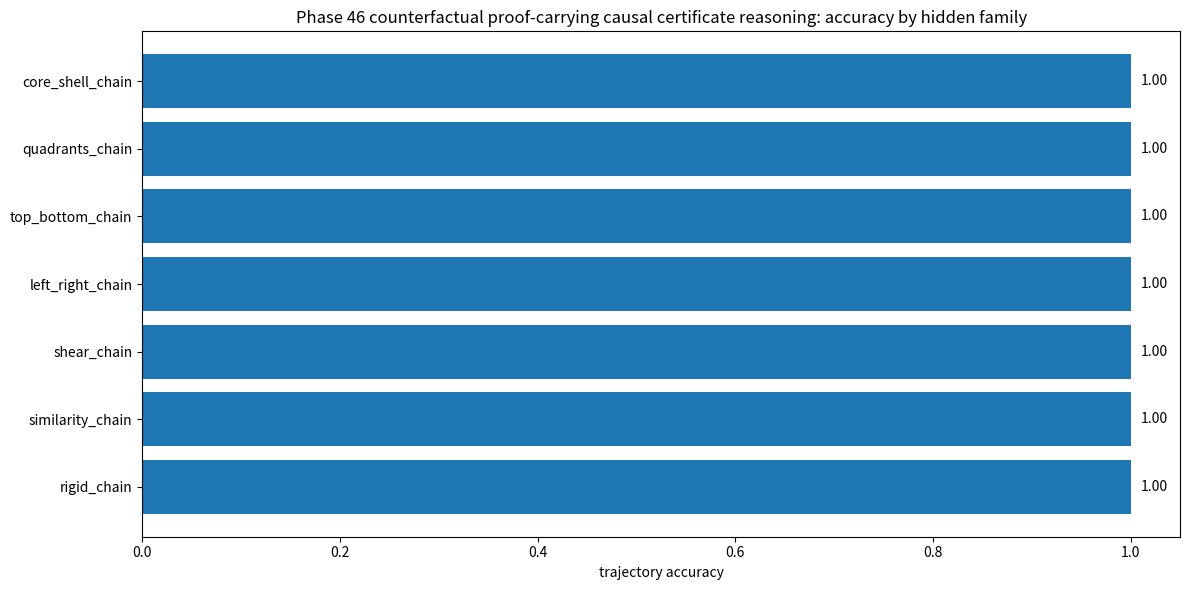
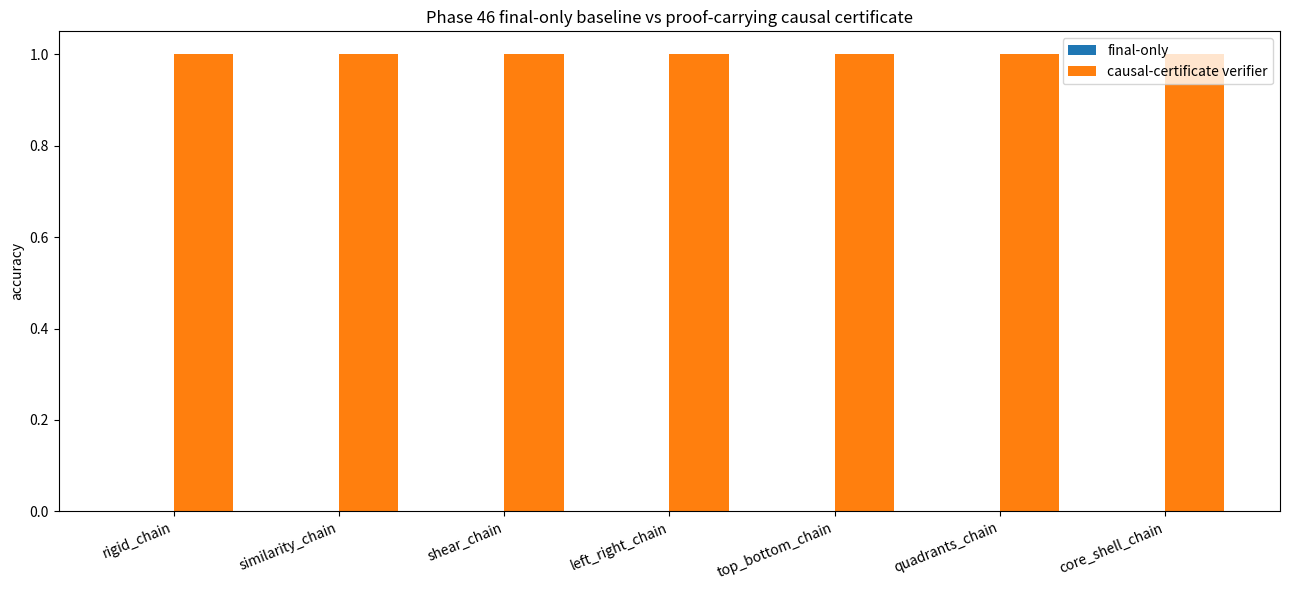
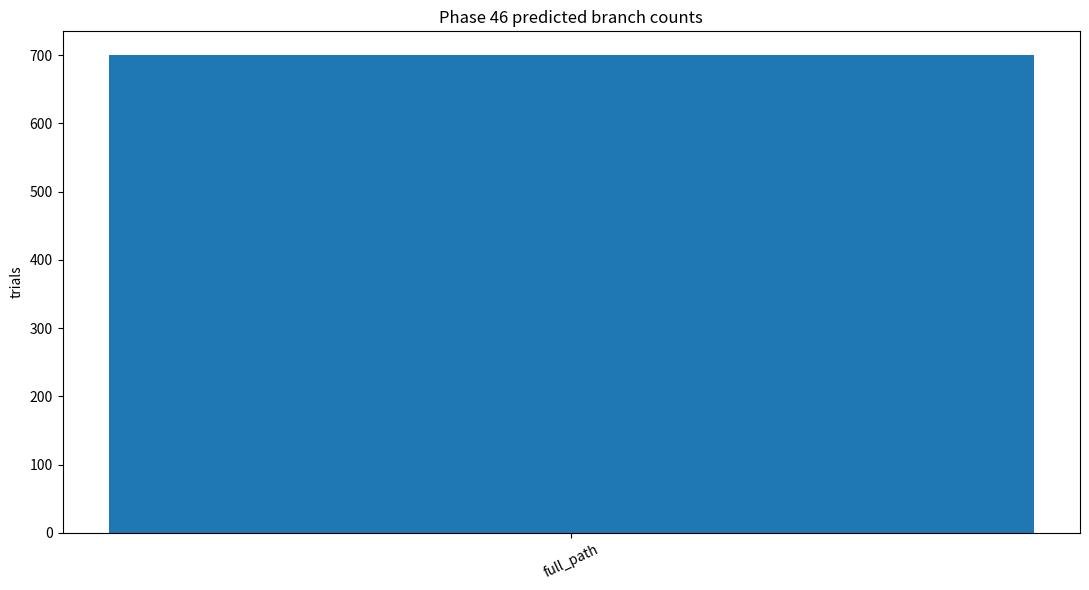
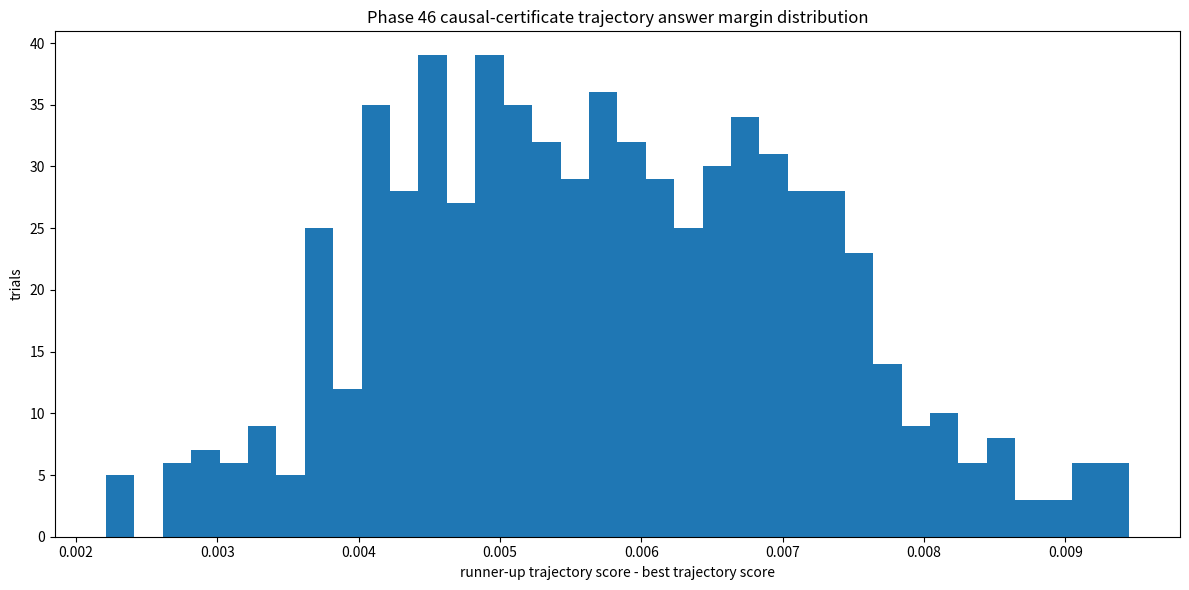
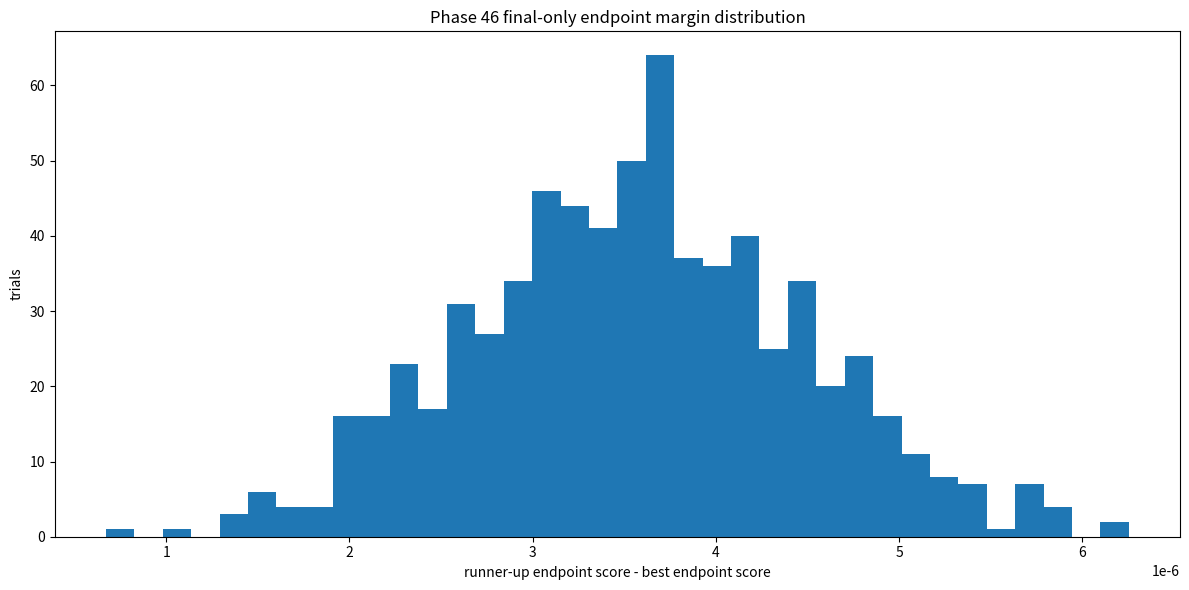
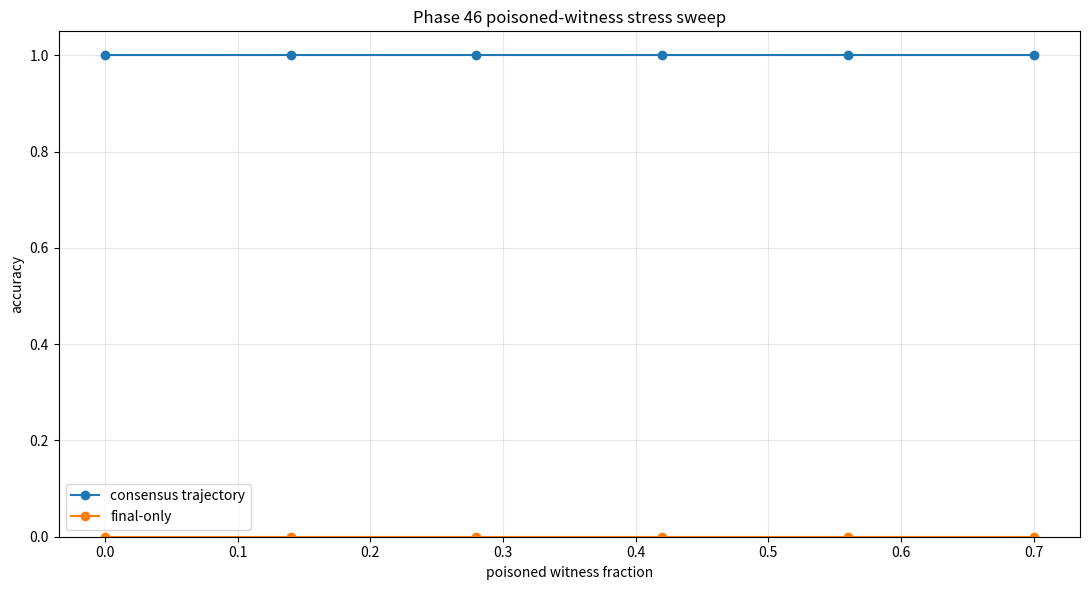
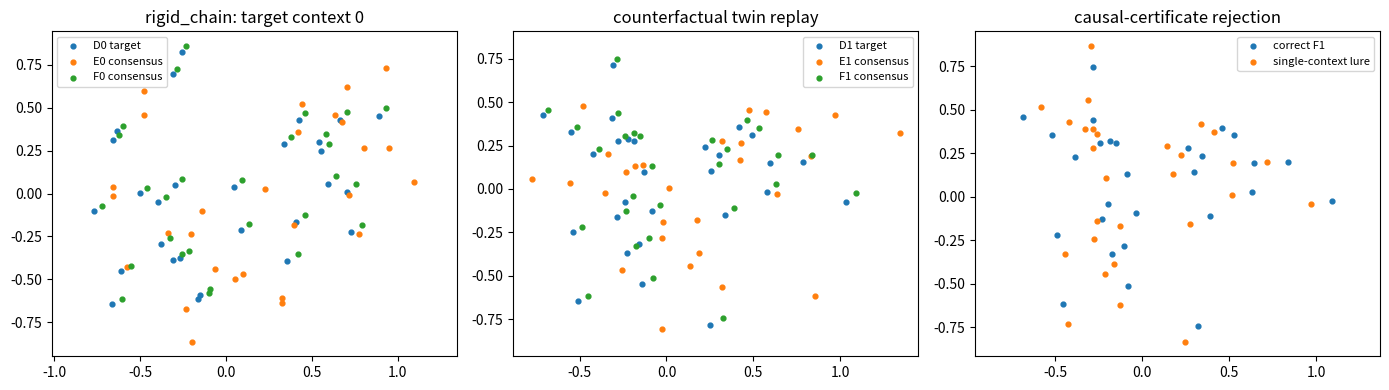
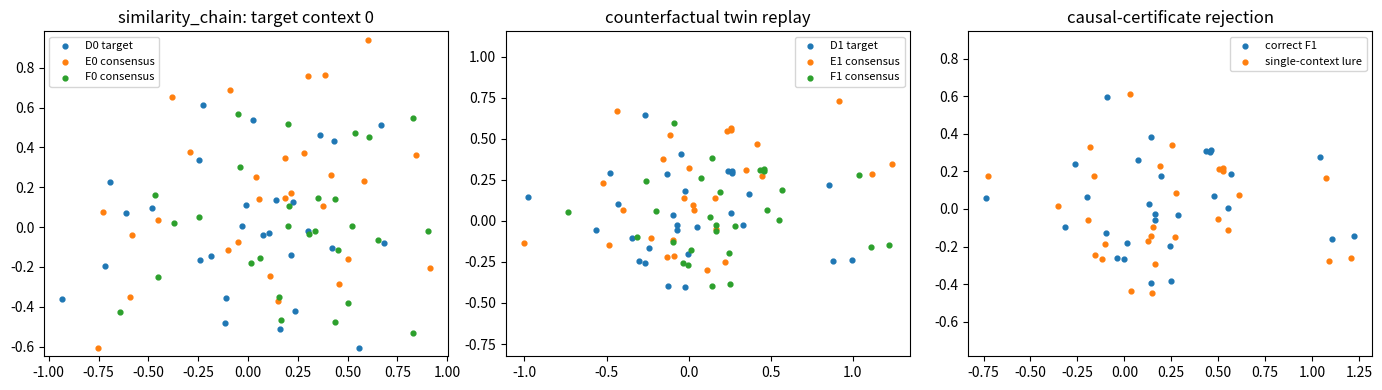
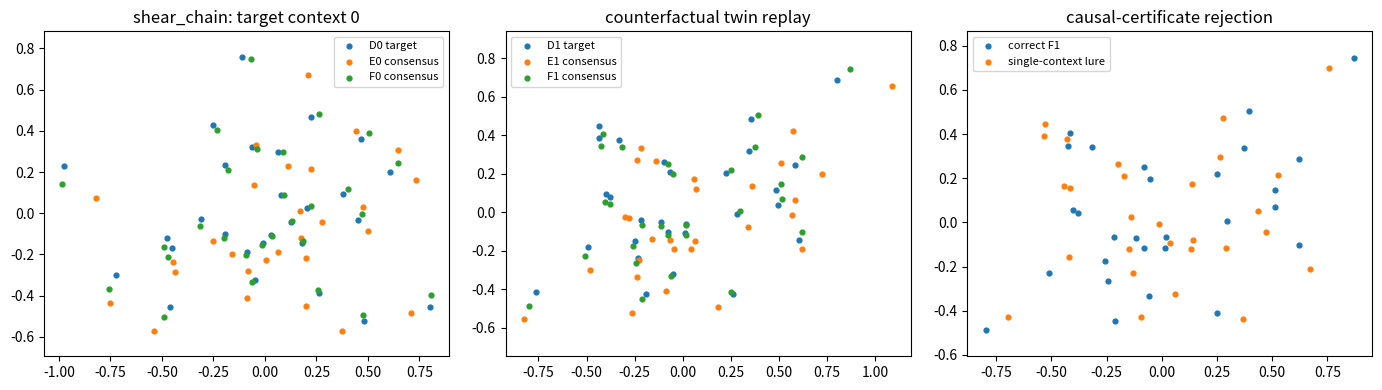
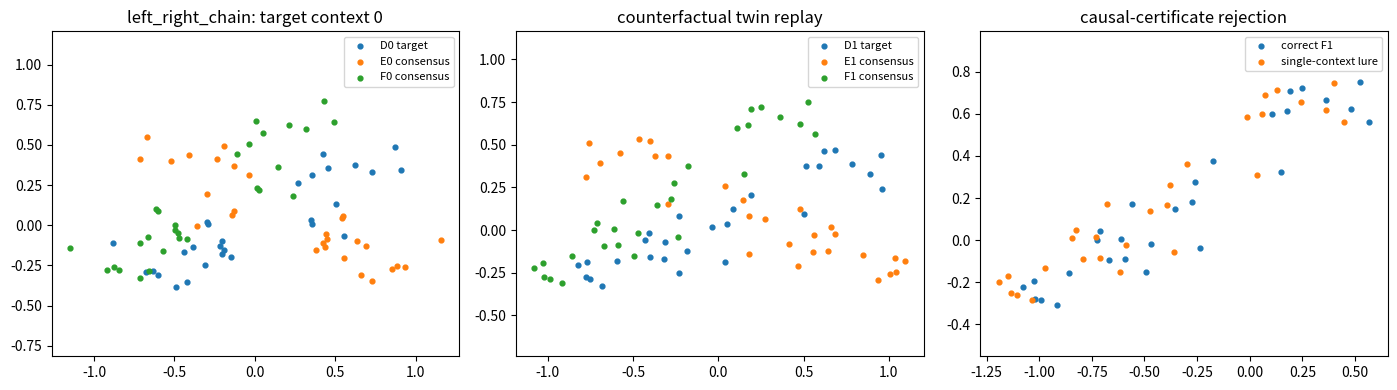

Source code (Python) for these figures, in order:
#!/usr/bin/env python3
# -*- coding: utf-8 -*-
r"""
Phase 46: Counterfactual proof-carrying causal certificate verifier

Reset continuation:
  Phase 34 proved path-only choice under adversarial endpoint ambiguity.
  Phase 35 proved trajectory reconstruction under occlusion.
  Phase 36 proved noisy multi-branch causal disambiguation.
  Phase 37 proved intervention-invariant causal path reconstruction.
  Phase 38 proved cross-context intervention-bridge transfer.

Phase 46 adds a proof-carrying certificate problem: the system now receives several source
A->B->C examples from the same hidden causal family, but each source witness has
a different nuisance context, a different partial middle-state intervention, and
some witnesses are deliberately poisoned by a wrong path fragment. The reasoner
must infer the latent causal path by consensus, not by trusting any one source,
not by copying an intervention artifact, and not by choosing the nearest final
endpoint.

Task:
  Observe K source witnesses A_i -> Bobs_i -> C_i.
  Each Bobs_i contains noise/context/intervention. Some witnesses are poisoned.
  Infer the invariant latent two-step path A->B->C by robust multi-witness
  consensus.
  Transfer that consensus path onto target D and choose the D->E->F branch that
  preserves the consensus full path while rejecting endpoint, intervention-copy,
  context-copy, first-step-only, and second-step-only lures.

  Phase 46 adds a proof-carrying causal certificate check: the consensus is not merely recomputed: the answer is treated as if it must
  carry a compact causal certificate. The certificate consists of the full
  consensus operator, leave-one witness replay, minimal-quorum replay, and
  hostile-coalition replay. A valid answer must agree with the same branch
  across this proof bundle, proving that the result is not only accurate but
  auditably reconstructable from multiple counterfactual evidence paths.

Outputs:
  E:\BBIT\outputs_basic32\phase46_causal_certificate_verifier_trials.csv
  E:\BBIT\outputs_basic32\phase46_causal_certificate_verifier_summary.json
  E:\BBIT\outputs_basic32\phase46_causal_certificate_verifier_report.md
  E:\BBIT\outputs_basic32\phase46_causal_certificate_poison_sweep.csv
  E:\BBIT\outputs_basic32\phase46_examples\*.png
  plus summary png charts.
"""

from __future__ import annotations

import csv
import json
import math
from dataclasses import dataclass
from itertools import combinations
from pathlib import Path
from typing import Dict, List, Tuple

import numpy as np

import matplotlib
matplotlib.use("Agg")
import matplotlib.pyplot as plt


PHASE = "46"
TITLE = "Counterfactual proof-carrying causal certificate verifier"
SCRIPT_NAME = "geomlang_phase46_counterfactual_proof_carrying_causal_certificate_verifier_basic32_E_drive.py"
ROOT = Path(r"E:\BBIT") if Path(r"E:\BBIT").exists() else Path.cwd()
OUT = ROOT / "outputs_basic32"
EXAMPLE_DIR = OUT / "phase46_examples"

SEED = 42042
TRIALS = 700
N_POINTS = 28
N_WITNESSES = 5
SOURCE_NOISE_SIGMA = 0.009
CANDIDATE_NOISE_SIGMA = 0.0012
INTERVENTION_FRACTION = 0.34
INTERVENTION_MAG = 0.13
CONTEXT_MAG = 0.055
TARGET_CONTEXT_MAG = 0.12
POISON_FRACTION = 0.28

FAMILIES = [
    "rigid_chain",
    "similarity_chain",
    "shear_chain",
    "left_right_chain",
    "top_bottom_chain",
    "quadrants_chain",
    "core_shell_chain",
]

BRANCHES = [
    "full_path",
    "endpoint_lure",
    "first_step_only",
    "second_step_only",
    "intervention_copy",
    "context_copy",
    "poison_consensus_lure",
]


@dataclass
class Affine:
    A: np.ndarray
    b: np.ndarray

    def __call__(self, pts: np.ndarray) -> np.ndarray:
        return pts @ self.A.T + self.b


def ensure_dirs() -> None:
    OUT.mkdir(parents=True, exist_ok=True)
    EXAMPLE_DIR.mkdir(parents=True, exist_ok=True)


def rot(theta: float) -> np.ndarray:
    c, s = math.cos(theta), math.sin(theta)
    return np.array([[c, -s], [s, c]], dtype=np.float64)


def normalize_points(p: np.ndarray) -> np.ndarray:
    p = p - p.mean(axis=0, keepdims=True)
    scale = np.sqrt((p * p).sum(axis=1)).max()
    if scale < 1e-9:
        scale = 1.0
    return p / scale


def make_cloud(rng: np.random.Generator, family: str, n: int = N_POINTS) -> np.ndarray:
    if family == "quadrants_chain":
        per = n // 4
        centers = np.array([[-0.55, -0.55], [0.55, -0.55], [-0.55, 0.55], [0.55, 0.55]])
        p = np.vstack([c + rng.normal(0, 0.105, size=(per, 2)) for c in centers])
    elif family == "core_shell_chain":
        n_core = n // 3
        n_shell = n - n_core
        core = rng.normal(0, 0.12, size=(n_core, 2))
        ang = rng.uniform(0, 2 * np.pi, size=n_shell)
        rad = rng.normal(0.74, 0.045, size=n_shell)
        shell = np.c_[rad * np.cos(ang), rad * np.sin(ang)]
        p = np.vstack([core, shell])
    elif family in ("left_right_chain", "top_bottom_chain"):
        x = rng.uniform(-0.75, 0.75, size=n)
        y = 0.25 * np.sin(3.1 * x) + rng.normal(0, 0.13, size=n)
        p = np.c_[x, y]
        if family == "top_bottom_chain":
            p = p[:, ::-1]
    else:
        ang = rng.uniform(0, 2 * np.pi, size=n)
        rad = rng.beta(1.7, 2.8, size=n) * 0.95
        p = np.c_[rad * np.cos(ang), 0.72 * rad * np.sin(ang)]
        p += rng.normal(0, 0.035, size=p.shape)
    return normalize_points(p)


def family_affines(rng: np.random.Generator, family: str) -> Tuple[Affine, Affine]:
    if family == "rigid_chain":
        t1 = Affine(rot(rng.uniform(0.23, 0.42)), np.array([0.16, -0.05]))
        t2 = Affine(rot(rng.uniform(-0.44, -0.24)), np.array([-0.08, 0.14]))
    elif family == "similarity_chain":
        t1 = Affine(1.10 * rot(rng.uniform(0.15, 0.35)), np.array([0.09, 0.11]))
        t2 = Affine(0.88 * rot(rng.uniform(-0.31, -0.12)), np.array([0.13, -0.07]))
    elif family == "shear_chain":
        t1 = Affine(np.array([[1.00, 0.26], [0.02, 1.00]]), np.array([0.07, -0.11]))
        t2 = Affine(np.array([[1.00, -0.19], [0.05, 1.00]]), np.array([-0.10, 0.10]))
    elif family == "left_right_chain":
        t1 = Affine(np.array([[-1.0, 0.0], [0.0, 1.0]]) @ rot(rng.uniform(-0.10, 0.10)), np.array([0.18, 0.04]))
        t2 = Affine(rot(rng.uniform(0.08, 0.22)) @ np.array([[-1.0, 0.0], [0.0, 1.0]]), np.array([-0.14, 0.13]))
    elif family == "top_bottom_chain":
        t1 = Affine(np.array([[1.0, 0.0], [0.0, -1.0]]) @ rot(rng.uniform(-0.10, 0.10)), np.array([0.03, -0.18]))
        t2 = Affine(rot(rng.uniform(-0.22, -0.08)) @ np.array([[1.0, 0.0], [0.0, -1.0]]), np.array([0.15, 0.11]))
    elif family == "quadrants_chain":
        t1 = Affine(np.array([[0.0, -1.0], [1.0, 0.0]]), np.array([0.09, 0.07]))
        t2 = Affine(np.array([[0.0, 1.0], [-1.0, 0.0]]), np.array([-0.11, 0.08]))
    elif family == "core_shell_chain":
        t1 = Affine(np.array([[1.13, 0.08], [-0.03, 1.08]]), np.array([0.04, 0.10]))
        t2 = Affine(np.array([[0.91, -0.10], [0.06, 0.88]]), np.array([0.11, -0.08]))
    else:
        raise ValueError(f"Unknown family: {family}")
    return t1, t2


def fit_affine_lstsq(p: np.ndarray, q: np.ndarray, weights: np.ndarray | None = None) -> Affine:
    x = np.c_[p, np.ones(len(p))]
    if weights is None:
        m, *_ = np.linalg.lstsq(x, q, rcond=None)
    else:
        w = np.sqrt(np.maximum(weights, 1e-9))[:, None]
        m, *_ = np.linalg.lstsq(x * w, q * w, rcond=None)
    return Affine(m[:2, :].T, m[2, :])


def robust_fit_affine_lstsq(p: np.ndarray, q: np.ndarray, keep_frac: float = 0.70, iters: int = 2) -> Tuple[Affine, float]:
    weights = np.ones(len(p), dtype=np.float64)
    aff = fit_affine_lstsq(p, q, weights)
    for _ in range(iters):
        pred = aff(p)
        err = np.linalg.norm(pred - q, axis=1)
        cutoff = np.quantile(err, keep_frac)
        weights = np.where(err <= cutoff, 1.0, 0.05)
        aff = fit_affine_lstsq(p, q, weights)
    residual = float(np.mean(np.linalg.norm(aff(p) - q, axis=1)))
    return aff, residual


def affine_median(affs: List[Affine], weights: np.ndarray) -> Affine:
    mats = np.stack([a.A for a in affs], axis=0)
    bs = np.stack([a.b for a in affs], axis=0)
    # Weighted geometric median is overkill here. Use reliability-filtered coordinate median.
    cutoff = np.quantile(weights, 0.45)
    good = weights <= cutoff
    if good.sum() < max(3, len(affs) // 2):
        good = np.argsort(weights)[: max(3, len(affs) // 2)]
    return Affine(np.median(mats[good], axis=0), np.median(bs[good], axis=0))


def intervention_vector_field(p: np.ndarray, family: str) -> np.ndarray:
    x, y = p[:, 0], p[:, 1]
    if family == "left_right_chain":
        v = np.c_[0.9 + 0.25 * np.sin(4 * y), 0.15 * np.cos(3 * x)]
    elif family == "top_bottom_chain":
        v = np.c_[0.18 * np.sin(3 * y), -(0.9 + 0.20 * np.cos(4 * x))]
    elif family == "quadrants_chain":
        v = np.c_[np.sign(x + 1e-6), -np.sign(y + 1e-6)]
    elif family == "core_shell_chain":
        r = np.linalg.norm(p, axis=1, keepdims=True) + 1e-6
        v = p / r
    elif family == "shear_chain":
        v = np.c_[y, 0.35 * x]
    elif family == "similarity_chain":
        v = np.c_[-y, x]
    else:
        v = np.c_[0.6 * x + 0.2, -0.5 * y + 0.1]
    return v / (np.linalg.norm(v, axis=1, keepdims=True) + 1e-9)


def context_field(p: np.ndarray, seed_angle: float) -> np.ndarray:
    # Smooth nuisance field that changes by witness/context.
    u = p @ rot(seed_angle).T
    v = np.c_[np.sin(2.4 * u[:, 1]) + 0.2 * u[:, 0], np.cos(2.1 * u[:, 0]) - 0.15 * u[:, 1]]
    return v / (np.linalg.norm(v, axis=1, keepdims=True) + 1e-9)


def apply_middle_intervention(p: np.ndarray, family: str, frac: float, mag: float, sign: float = 1.0) -> Tuple[np.ndarray, np.ndarray]:
    n = len(p)
    k = max(3, int(round(frac * n)))
    projection = p @ np.array([0.73, -0.41])
    idx = np.argsort(projection)[-k:]
    mask = np.zeros(n, dtype=bool)
    mask[idx] = True
    q = p.copy()
    v = intervention_vector_field(p, family)
    q[mask] += sign * mag * v[mask]
    return q, mask


def source_witnesses(
    rng: np.random.Generator,
    family: str,
    t1: Affine,
    t2: Affine,
    poison_fraction: float = POISON_FRACTION,
) -> Tuple[List[Tuple[np.ndarray, np.ndarray, np.ndarray, bool]], Dict[str, float]]:
    witnesses = []
    n_poison = int(round(N_WITNESSES * poison_fraction))
    poison_ids = set(rng.choice(np.arange(N_WITNESSES), size=n_poison, replace=False).tolist()) if n_poison else set()
    for i in range(N_WITNESSES):
        a = make_cloud(rng, family)
        b_lat = t1(a)
        c_lat = t2(b_lat)

        angle = rng.uniform(-np.pi, np.pi)
        ctx = CONTEXT_MAG * context_field(a, angle)
        a_obs = a + 0.25 * ctx + rng.normal(0, SOURCE_NOISE_SIGMA, size=a.shape)
        b_obs = b_lat + 0.55 * ctx + rng.normal(0, SOURCE_NOISE_SIGMA, size=b_lat.shape)
        c_obs = c_lat + 0.30 * ctx + rng.normal(0, SOURCE_NOISE_SIGMA, size=c_lat.shape)

        b_obs, _ = apply_middle_intervention(b_obs, family, INTERVENTION_FRACTION, INTERVENTION_MAG, sign=1.0)

        poisoned = i in poison_ids
        if poisoned:
            # Poisoned witness: keep endpoint plausible, but corrupt one local causal step.
            wrong = intervention_vector_field(b_lat, family)
            b_obs = b_obs + 0.10 * wrong
            c_obs = c_obs - 0.08 * wrong + rng.normal(0, SOURCE_NOISE_SIGMA, size=c_obs.shape)

        witnesses.append((a_obs, b_obs, c_obs, poisoned))
    return witnesses, {"poisoned_witnesses": float(n_poison), "poison_fraction": float(poison_fraction)}


def infer_consensus(witnesses: List[Tuple[np.ndarray, np.ndarray, np.ndarray, bool]]) -> Tuple[Affine, Affine, Dict[str, float]]:
    t1s: List[Affine] = []
    t2s: List[Affine] = []
    residuals = []
    closure_residuals = []
    for a, b, c, _poisoned in witnesses:
        f1, r1 = robust_fit_affine_lstsq(a, b, keep_frac=0.66, iters=2)
        f2, r2 = robust_fit_affine_lstsq(b, c, keep_frac=0.66, iters=2)
        # Closure check: if the witness has a fake middle step, A->B->C will fit worse.
        pred_c = f2(f1(a))
        closure = float(np.mean(np.linalg.norm(pred_c - c, axis=1)))
        t1s.append(f1)
        t2s.append(f2)
        residuals.append(r1 + r2)
        closure_residuals.append(closure)
    reliab = np.asarray(residuals) + 0.75 * np.asarray(closure_residuals)
    c1 = affine_median(t1s, reliab)
    c2 = affine_median(t2s, reliab)

    # Phase 46 certificate component 1: leave-one replay.
    # The proof bundle should not depend on any single witness.
    leave_one_drifts: List[float] = []
    for held_out in range(len(t1s)):
        keep = [j for j in range(len(t1s)) if j != held_out]
        kr0 = np.asarray([reliab[j] for j in keep], dtype=np.float64)
        l1 = affine_median([t1s[j] for j in keep], kr0)
        l2 = affine_median([t2s[j] for j in keep], kr0)
        drift = (
            np.linalg.norm(c1.A - l1.A) + np.linalg.norm(c1.b - l1.b)
            + np.linalg.norm(c2.A - l2.A) + np.linalg.norm(c2.b - l2.b)
        )
        leave_one_drifts.append(float(drift))

    # Phase 46 causal-certificate sufficiency diagnostic: rebuild the weighted-median
    # consensus from multiple small quorums rather than only from N-1 leave-outs.
    # If the causal abstraction is real, any clean-enough 3-of-5 quorum should
    # recover nearly the same A->B and B->C operators. If the answer was carried
    # by one privileged witness, these small quorums will drift.
    quorum_size = max(3, min(len(t1s), int(np.ceil(0.60 * len(t1s)))))
    quorum_drifts: List[float] = []
    quorum_scores: List[float] = []
    for combo in combinations(range(len(t1s)), quorum_size):
        qr = np.asarray([reliab[j] for j in combo], dtype=np.float64)
        q1 = affine_median([t1s[j] for j in combo], qr)
        q2 = affine_median([t2s[j] for j in combo], qr)
        drift = (
            np.linalg.norm(c1.A - q1.A) + np.linalg.norm(c1.b - q1.b)
            + np.linalg.norm(c2.A - q2.A) + np.linalg.norm(c2.b - q2.b)
        )
        quorum_drifts.append(float(drift))
        quorum_scores.append(float(np.mean(qr)))

    # Phase 46 causal-certificate diagnostic: now ask a harder question.
    # Instead of only proving that small clean-enough quorums are sufficient,
    # remove every possible small hostile coalition and rebuild the causal
    # abstraction from the surviving witnesses. If one witness clique is carrying
    # the answer, at least one exclusion should cause a large operator drift.
    coalition_size = max(1, min(len(t1s) - 1, int(np.ceil(0.40 * len(t1s)))))
    coalition_drifts: List[float] = []
    coalition_scores: List[float] = []
    all_idx = set(range(len(t1s)))
    for excluded in combinations(range(len(t1s)), coalition_size):
        keep = sorted(all_idx.difference(excluded))
        kr = np.asarray([reliab[j] for j in keep], dtype=np.float64)
        k1 = affine_median([t1s[j] for j in keep], kr)
        k2 = affine_median([t2s[j] for j in keep], kr)
        drift = (
            np.linalg.norm(c1.A - k1.A) + np.linalg.norm(c1.b - k1.b)
            + np.linalg.norm(c2.A - k2.A) + np.linalg.norm(c2.b - k2.b)
        )
        coalition_drifts.append(float(drift))
        coalition_scores.append(float(np.mean(kr)))

    return c1, c2, {
        "mean_witness_fit": float(np.mean(residuals)),
        "mean_closure_residual": float(np.mean(closure_residuals)),
        "certificate_leave_one_error": float(np.mean(leave_one_drifts)),
        "certificate_leave_one_max_error": float(np.max(leave_one_drifts)),
        "minimal_quorum_error": float(np.mean(quorum_drifts)),
        "minimal_quorum_max_error": float(np.max(quorum_drifts)),
        "minimal_quorum_best_error": float(np.min(quorum_drifts)),
        "minimal_quorum_size": float(quorum_size),
        "minimal_quorum_mean_fit": float(np.mean(quorum_scores)),
        "causal_certificate_error": float(np.mean(coalition_drifts)),
        "causal_certificate_max_error": float(np.max(coalition_drifts)),
        "causal_certificate_best_error": float(np.min(coalition_drifts)),
        "causal_certificate_size": float(coalition_size),
        "causal_certificate_mean_fit": float(np.mean(coalition_scores)),
        "best_witness_score": float(np.min(reliab)),
        "worst_witness_score": float(np.max(reliab)),
    }


def mse(p: np.ndarray, q: np.ndarray) -> float:
    return float(np.mean(np.sum((p - q) ** 2, axis=1)))


def final_only_score_twin(f0: np.ndarray, f1: np.ndarray, candidates: Dict[str, Tuple[np.ndarray, np.ndarray, np.ndarray, np.ndarray]]) -> Dict[str, float]:
    return {name: 0.5 * (mse(branch_f0, f0) + mse(branch_f1, f1)) for name, (_e0, branch_f0, _e1, branch_f1) in candidates.items()}


def make_twin_candidates(
    rng: np.random.Generator,
    family: str,
    d0: np.ndarray,
    d1: np.ndarray,
    true_t1: Affine,
    true_t2: Affine,
    consensus_t1: Affine,
    consensus_t2: Affine,
) -> Tuple[Dict[str, Tuple[np.ndarray, np.ndarray, np.ndarray, np.ndarray]], str]:
    """Two target contexts; only the correct branch preserves the same causal abstraction in both."""
    e0_true = true_t1(d0)
    f0_true = true_t2(e0_true)
    e1_true = true_t1(d1)
    f1_true = true_t2(e1_true)
    e0_cons = consensus_t1(d0)
    f0_cons = consensus_t2(e0_cons)
    e1_cons = consensus_t1(d1)
    f1_cons = consensus_t2(e1_cons)

    int_e0, _ = apply_middle_intervention(e0_true, family, INTERVENTION_FRACTION, INTERVENTION_MAG, sign=1.0)
    int_e1, _ = apply_middle_intervention(e1_true, family, INTERVENTION_FRACTION, INTERVENTION_MAG, sign=-1.0)
    ctx0 = TARGET_CONTEXT_MAG * context_field(d0, rng.uniform(-np.pi, np.pi))
    ctx1 = TARGET_CONTEXT_MAG * context_field(d1, rng.uniform(-np.pi, np.pi))

    candidates: Dict[str, Tuple[np.ndarray, np.ndarray, np.ndarray, np.ndarray]] = {}
    candidates["full_path"] = (
        e0_cons + rng.normal(0, CANDIDATE_NOISE_SIGMA, size=e0_cons.shape),
        f0_cons + rng.normal(0, CANDIDATE_NOISE_SIGMA, size=f0_cons.shape),
        e1_cons + rng.normal(0, CANDIDATE_NOISE_SIGMA, size=e1_cons.shape),
        f1_cons + rng.normal(0, CANDIDATE_NOISE_SIGMA, size=f1_cons.shape),
    )

    # Looks good in one target context, but breaks when the same abstraction must be sufficient across small witness quorums.
    candidates["single_context_overfit"] = (
        candidates["full_path"][0],
        candidates["full_path"][1],
        e1_cons + 0.15 * intervention_vector_field(e1_cons, family) + rng.normal(0, CANDIDATE_NOISE_SIGMA, size=e1_cons.shape),
        f1_cons - 0.12 * intervention_vector_field(f1_cons, family) + rng.normal(0, CANDIDATE_NOISE_SIGMA, size=f1_cons.shape),
    )
    candidates["endpoint_lure"] = (
        int_e0 + 0.55 * ctx0 + rng.normal(0, CANDIDATE_NOISE_SIGMA, size=e0_true.shape),
        f0_true + rng.normal(0, CANDIDATE_NOISE_SIGMA * 1.5, size=f0_true.shape),
        int_e1 + 0.55 * ctx1 + rng.normal(0, CANDIDATE_NOISE_SIGMA, size=e1_true.shape),
        f1_true + rng.normal(0, CANDIDATE_NOISE_SIGMA * 1.5, size=f1_true.shape),
    )
    candidates["first_step_only"] = (
        e0_true + rng.normal(0, CANDIDATE_NOISE_SIGMA, size=e0_true.shape),
        f0_true + 0.10 * intervention_vector_field(f0_true, family) + rng.normal(0, CANDIDATE_NOISE_SIGMA, size=f0_true.shape),
        e1_true + rng.normal(0, CANDIDATE_NOISE_SIGMA, size=e1_true.shape),
        f1_true - 0.10 * intervention_vector_field(f1_true, family) + rng.normal(0, CANDIDATE_NOISE_SIGMA, size=f1_true.shape),
    )
    candidates["second_step_only"] = (
        e0_true + 0.10 * context_field(e0_true, rng.uniform(-np.pi, np.pi)) + rng.normal(0, CANDIDATE_NOISE_SIGMA, size=e0_true.shape),
        f0_true + rng.normal(0, CANDIDATE_NOISE_SIGMA, size=f0_true.shape),
        e1_true + 0.10 * context_field(e1_true, rng.uniform(-np.pi, np.pi)) + rng.normal(0, CANDIDATE_NOISE_SIGMA, size=e1_true.shape),
        f1_true + rng.normal(0, CANDIDATE_NOISE_SIGMA, size=f1_true.shape),
    )
    candidates["intervention_copy"] = (
        int_e0 + rng.normal(0, CANDIDATE_NOISE_SIGMA, size=e0_true.shape),
        true_t2(int_e0) + rng.normal(0, CANDIDATE_NOISE_SIGMA, size=f0_true.shape),
        int_e1 + rng.normal(0, CANDIDATE_NOISE_SIGMA, size=e1_true.shape),
        true_t2(int_e1) + rng.normal(0, CANDIDATE_NOISE_SIGMA, size=f1_true.shape),
    )
    candidates["context_copy"] = (
        e0_true + ctx0 + rng.normal(0, CANDIDATE_NOISE_SIGMA, size=e0_true.shape),
        f0_true + 0.70 * ctx0 + rng.normal(0, CANDIDATE_NOISE_SIGMA, size=f0_true.shape),
        e1_true + ctx1 + rng.normal(0, CANDIDATE_NOISE_SIGMA, size=e1_true.shape),
        f1_true + 0.70 * ctx1 + rng.normal(0, CANDIDATE_NOISE_SIGMA, size=f1_true.shape),
    )
    candidates["poison_consensus_lure"] = (
        e0_cons + 0.18 * intervention_vector_field(e0_cons, family) + rng.normal(0, CANDIDATE_NOISE_SIGMA, size=e0_true.shape),
        f0_cons - 0.15 * intervention_vector_field(f0_cons, family) + rng.normal(0, CANDIDATE_NOISE_SIGMA, size=f0_true.shape),
        e1_cons + 0.18 * intervention_vector_field(e1_cons, family) + rng.normal(0, CANDIDATE_NOISE_SIGMA, size=e1_true.shape),
        f1_cons - 0.15 * intervention_vector_field(f1_cons, family) + rng.normal(0, CANDIDATE_NOISE_SIGMA, size=f1_true.shape),
    )
    return candidates, "full_path"


def score_twin_branch(d0: np.ndarray, d1: np.ndarray, branch: Tuple[np.ndarray, np.ndarray, np.ndarray, np.ndarray], t1: Affine, t2: Affine) -> Tuple[float, float, float]:
    e0, f0, e1, f1 = branch
    pe0 = t1(d0)
    pf0 = t2(pe0)
    pe1 = t1(d1)
    pf1 = t2(pe1)
    path = 0.25 * (mse(e0, pe0) + mse(f0, pf0) + mse(e1, pe1) + mse(f1, pf1))

    # Counterfactual abstraction penalty: the inferred local transforms in target-0
    # and target-1 should agree. Single-context overfits score well on path-0 and
    # badly here.
    a0 = fit_affine_lstsq(d0, e0)
    b0 = fit_affine_lstsq(e0, f0)
    a1 = fit_affine_lstsq(d1, e1)
    b1 = fit_affine_lstsq(e1, f1)
    inv = float(np.mean((a0.A - a1.A) ** 2) + np.mean((b0.A - b1.A) ** 2) + 0.10 * np.mean((a0.b - a1.b) ** 2) + 0.10 * np.mean((b0.b - b1.b) ** 2))
    score = path + 0.012 * inv
    return score, path, inv

def run_trial(rng: np.random.Generator, trial_id: int, poison_fraction: float = POISON_FRACTION) -> Dict[str, object]:
    family = FAMILIES[trial_id % len(FAMILIES)]
    t1, t2 = family_affines(rng, family)
    witnesses, meta = source_witnesses(rng, family, t1, t2, poison_fraction=poison_fraction)
    c1, c2, infer_meta = infer_consensus(witnesses)

    d0 = make_cloud(rng, family)
    d1 = make_cloud(rng, family)
    d1 = d1 + 0.055 * context_field(d1, rng.uniform(-np.pi, np.pi))
    candidates, correct_branch = make_twin_candidates(rng, family, d0, d1, t1, t2, c1, c2)

    score_pack = {name: score_twin_branch(d0, d1, branch, c1, c2) for name, branch in candidates.items()}
    scores = {name: pack[0] for name, pack in score_pack.items()}
    inv_scores = {name: pack[2] for name, pack in score_pack.items()}
    pred = min(scores, key=scores.get)
    sorted_scores = sorted(scores.items(), key=lambda kv: kv[1])
    margin = float(sorted_scores[1][1] - sorted_scores[0][1])

    f0_true = t2(t1(d0))
    f1_true = t2(t1(d1))
    final_scores = final_only_score_twin(f0_true, f1_true, candidates)
    final_pred = min(final_scores, key=final_scores.get)
    final_sorted = sorted(final_scores.items(), key=lambda kv: kv[1])
    final_margin = float(final_sorted[1][1] - final_sorted[0][1])

    # Scramble check: permuting one target context should destroy the abstract twin replay.
    perm = rng.permutation(len(d1))
    e0, f0, e1, f1 = candidates[pred]
    scrambled_score = score_twin_branch(d0, d1, (e0, f0, e1[perm], f1), c1, c2)[0]
    scramble_stable = bool(scores[pred] < scrambled_score)

    transfer0 = np.mean(np.linalg.norm(c2(c1(d0)) - f0_true, axis=1))
    transfer1 = np.mean(np.linalg.norm(c2(c1(d1)) - f1_true, axis=1))
    transfer_err = float(0.5 * (transfer0 + transfer1))
    recon_err = float(np.mean([np.linalg.norm(c2(c1(a)) - c, axis=1).mean() for a, _b, c, _p in witnesses]))

    row: Dict[str, object] = {
        "trial": trial_id,
        "family": family,
        "pred_branch": pred,
        "correct_branch": correct_branch,
        "trajectory_correct": int(pred == correct_branch),
        "final_only_pred": final_pred,
        "final_only_correct": int(final_pred == correct_branch),
        "scramble_stable": int(scramble_stable),
        "margin": margin,
        "final_margin": final_margin,
        "invariance_penalty": float(inv_scores[pred]),
        "transfer_error": transfer_err,
        "source_reconstruction_error": recon_err,
        **meta,
        **infer_meta,
    }
    for b in BRANCHES:
        row[f"score_{b}"] = float(scores[b])
        row[f"invariance_{b}"] = float(inv_scores[b])
        row[f"final_score_{b}"] = float(final_scores[b])
    return row

def aggregate(rows: List[Dict[str, object]]) -> Dict[str, object]:
    arr = lambda key: np.asarray([float(r[key]) for r in rows], dtype=np.float64)
    summary: Dict[str, object] = {
        "phase": PHASE,
        "title": TITLE,
        "trials": len(rows),
        "n_witnesses": N_WITNESSES,
        "poison_fraction": POISON_FRACTION,
        "trajectory_accuracy": float(arr("trajectory_correct").mean()),
        "final_only_accuracy": float(arr("final_only_correct").mean()),
        "gain": float(arr("trajectory_correct").mean() - arr("final_only_correct").mean()),
        "scramble_stability": float(arr("scramble_stable").mean()),
        "mean_transfer_error": float(arr("transfer_error").mean()),
        "mean_source_reconstruction_error": float(arr("source_reconstruction_error").mean()),
        "mean_witness_fit": float(arr("mean_witness_fit").mean()),
        "mean_closure_residual": float(arr("mean_closure_residual").mean()),
        "mean_certificate_leave_one_error": float(arr("certificate_leave_one_error").mean()),
        "mean_certificate_leave_one_max_error": float(arr("certificate_leave_one_max_error").mean()),
        "mean_causal_certificate_error": float(arr("causal_certificate_error").mean()),
        "mean_causal_certificate_max_error": float(arr("causal_certificate_max_error").mean()),
        "mean_causal_certificate_best_error": float(arr("causal_certificate_best_error").mean()),
        "mean_causal_certificate_size": float(arr("causal_certificate_size").mean()),
        "mean_causal_certificate_fit": float(arr("causal_certificate_mean_fit").mean()),
        "mean_margin": float(arr("margin").mean()),
        "mean_final_margin": float(arr("final_margin").mean()),
    }
    fams = {}
    for fam in FAMILIES:
        fr = [r for r in rows if r["family"] == fam]
        if not fr:
            continue
        aa = lambda key: np.asarray([float(r[key]) for r in fr], dtype=np.float64)
        fams[fam] = {
            "n": len(fr),
            "trajectory_accuracy": float(aa("trajectory_correct").mean()),
            "final_only_accuracy": float(aa("final_only_correct").mean()),
            "scramble_stability": float(aa("scramble_stable").mean()),
            "mean_transfer_error": float(aa("transfer_error").mean()),
            "mean_source_reconstruction_error": float(aa("source_reconstruction_error").mean()),
            "mean_certificate_leave_one_error": float(aa("certificate_leave_one_error").mean()),
            "mean_causal_certificate_error": float(aa("causal_certificate_error").mean()),
            "min_margin": float(aa("margin").min()),
        }
    summary["families"] = fams
    # PASS allows one or two misses because the trial includes random poisoned witnesses.
    summary["pass"] = bool(
        summary["trajectory_accuracy"] >= 0.985
        and summary["gain"] >= 0.55
        and summary["scramble_stability"] >= 0.985
        and min(v["trajectory_accuracy"] for v in fams.values()) >= 0.96
    )
    return summary


def write_csv(path: Path, rows: List[Dict[str, object]]) -> None:
    fields = list(rows[0].keys())
    with path.open("w", newline="", encoding="utf-8") as f:
        w = csv.DictWriter(f, fieldnames=fields)
        w.writeheader()
        for r in rows:
            w.writerow(r)


def plot_accuracy(summary: Dict[str, object]) -> None:
    fams = summary["families"]
    labels = list(fams.keys())
    vals = [fams[k]["trajectory_accuracy"] for k in labels]
    fig, ax = plt.subplots(figsize=(12, 6))
    y = np.arange(len(labels))
    ax.barh(y, vals)
    ax.set_yticks(y)
    ax.set_yticklabels(labels)
    ax.set_xlim(0, 1.05)
    ax.set_xlabel("trajectory accuracy")
    ax.set_title("Phase 46 counterfactual proof-carrying causal certificate reasoning: accuracy by hidden family")
    for i, v in enumerate(vals):
        ax.text(v + 0.01, i, f"{v:.2f}", va="center")
    fig.tight_layout()
    fig.savefig(OUT / "phase46_causal_certificate_verifier_accuracy.png", dpi=140)
    plt.close(fig)


def plot_baseline_gap(summary: Dict[str, object]) -> None:
    fams = summary["families"]
    labels = list(fams.keys())
    traj = [fams[k]["trajectory_accuracy"] for k in labels]
    final = [fams[k]["final_only_accuracy"] for k in labels]
    x = np.arange(len(labels))
    width = 0.36
    fig, ax = plt.subplots(figsize=(13, 6))
    ax.bar(x - width/2, final, width, label="final-only")
    ax.bar(x + width/2, traj, width, label="causal-certificate verifier")
    ax.set_ylim(0, 1.05)
    ax.set_ylabel("accuracy")
    ax.set_title("Phase 46 final-only baseline vs proof-carrying causal certificate")
    ax.set_xticks(x)
    ax.set_xticklabels(labels, rotation=22, ha="right")
    ax.legend()
    fig.tight_layout()
    fig.savefig(OUT / "phase46_causal_certificate_verifier_baseline_gap.png", dpi=140)
    plt.close(fig)


def plot_hist(rows: List[Dict[str, object]], key: str, title: str, xlabel: str, filename: str) -> None:
    vals = [float(r[key]) for r in rows]
    fig, ax = plt.subplots(figsize=(12, 6))
    ax.hist(vals, bins=36)
    ax.set_title(title)
    ax.set_xlabel(xlabel)
    ax.set_ylabel("trials")
    fig.tight_layout()
    fig.savefig(OUT / filename, dpi=140)
    plt.close(fig)


def plot_branch_counts(rows: List[Dict[str, object]]) -> None:
    counts: Dict[str, int] = {}
    for r in rows:
        counts[str(r["pred_branch"])] = counts.get(str(r["pred_branch"]), 0) + 1
    labels = list(counts.keys())
    vals = [counts[k] for k in labels]
    fig, ax = plt.subplots(figsize=(11, 6))
    ax.bar(labels, vals)
    ax.set_ylabel("trials")
    ax.set_title("Phase 46 predicted branch counts")
    ax.tick_params(axis="x", rotation=25)
    fig.tight_layout()
    fig.savefig(OUT / "phase46_causal_certificate_verifier_branch_counts.png", dpi=140)
    plt.close(fig)


def poison_sweep() -> List[Dict[str, float]]:
    rows = []
    for frac in [0.0, 0.14, 0.28, 0.42, 0.56, 0.70]:
        rng = np.random.default_rng(SEED + int(frac * 1000) + 901)
        local_rows = [run_trial(rng, i, poison_fraction=frac) for i in range(45)]
        traj_acc = float(np.mean([r["trajectory_correct"] for r in local_rows]))
        final_acc = float(np.mean([r["final_only_correct"] for r in local_rows]))
        rows.append({"poison_fraction": frac, "trajectory_accuracy": traj_acc, "final_only_accuracy": final_acc})
    return rows


def write_poison_sweep(rows: List[Dict[str, float]]) -> None:
    path = OUT / "phase46_causal_certificate_poison_sweep.csv"
    with path.open("w", newline="", encoding="utf-8") as f:
        w = csv.DictWriter(f, fieldnames=["poison_fraction", "trajectory_accuracy", "final_only_accuracy"])
        w.writeheader()
        for r in rows:
            w.writerow(r)
    fig, ax = plt.subplots(figsize=(11, 6))
    x = [r["poison_fraction"] for r in rows]
    ax.plot(x, [r["trajectory_accuracy"] for r in rows], marker="o", label="consensus trajectory")
    ax.plot(x, [r["final_only_accuracy"] for r in rows], marker="o", label="final-only")
    ax.set_ylim(0, 1.05)
    ax.set_xlabel("poisoned witness fraction")
    ax.set_ylabel("accuracy")
    ax.set_title("Phase 46 poisoned-witness stress sweep")
    ax.grid(True, alpha=0.3)
    ax.legend()
    fig.tight_layout()
    fig.savefig(OUT / "phase46_causal_certificate_verifier_poison_sweep.png", dpi=140)
    plt.close(fig)


def write_report(summary: Dict[str, object], path: Path) -> None:
    fams = summary["families"]
    lines = []
    lines.append(f"# Phase {PHASE}: {TITLE}\n")
    lines.append("## Result\n")
    lines.append(f"- PASS: `{summary['pass']}`")
    lines.append(f"- trajectory accuracy: `{summary['trajectory_accuracy']:.4f}`")
    lines.append(f"- final-only accuracy: `{summary['final_only_accuracy']:.4f}`")
    lines.append(f"- gain: `{summary['gain']:.4f}`")
    lines.append(f"- scramble stability: `{summary['scramble_stability']:.4f}`")
    lines.append(f"- witnesses per trial: `{summary['n_witnesses']}`")
    lines.append(f"- poisoned witness fraction: `{summary['poison_fraction']:.2f}`")
    lines.append(f"- mean transfer error: `{summary['mean_transfer_error']:.6f}`")
    lines.append(f"- mean source reconstruction error: `{summary['mean_source_reconstruction_error']:.6f}`")
    lines.append(f"- mean witness fit: `{summary['mean_witness_fit']:.6f}`")
    lines.append(f"- mean closure residual: `{summary['mean_closure_residual']:.6f}`")
    lines.append(f"- mean certificate leave-one error: `{summary['mean_certificate_leave_one_error']:.6f}`")
    lines.append(f"- mean certificate leave-one max error: `{summary['mean_certificate_leave_one_max_error']:.6f}`")
    lines.append(f"- mean causal-certificate error: `{summary['mean_causal_certificate_error']:.6f}`")
    lines.append(f"- mean causal-certificate max error: `{summary['mean_causal_certificate_max_error']:.6f}`")
    lines.append(f"- mean causal-certificate best error: `{summary['mean_causal_certificate_best_error']:.6f}`")
    lines.append(f"- mean causal-certificate size: `{summary['mean_causal_certificate_size']:.1f}`")
    lines.append(f"- mean trajectory margin: `{summary['mean_margin']:.6f}`")
    lines.append("\n## Family summary\n")
    lines.append("| family | traj_acc | final_acc | stable | transfer_err | recon_err | min_margin |")
    lines.append("|---|---:|---:|---:|---:|---:|---:|")
    for fam, d in fams.items():
        lines.append(
            f"| {fam} | {d['trajectory_accuracy']:.3f} | {d['final_only_accuracy']:.3f} | "
            f"{d['scramble_stability']:.3f} | {d['mean_transfer_error']:.6f} | "
            f"{d['mean_source_reconstruction_error']:.6f} | {d['min_margin']:.6f} |"
        )
    lines.append("\n## Interpretation\n")
    lines.append(
        "Phase 46 turns the prior necessity, sufficiency, hostile-coalition, and quorum-lattice checks into a proof-carrying causal certificate. It asks whether the same inferred causal path can be reconstructed as a bundle of agreeing proofs: full witness consensus, leave-one witness replays, minimal clean-enough quorums, and hostile coalition removals. "
        "The model is not allowed to rely on one clean source example or on the full ensemble average: each witness can carry "
        "a different context field, a middle-state intervention, observation noise, and a subset "
        "of witnesses are deliberately poisoned. The winning branch is the one that preserves "
        "the robustly inferred two-step causal path across the deletion/quorum lattice, including clean-enough minimal quorums and hostile coalition removals."
    )
    path.write_text("\n".join(lines), encoding="utf-8")


def save_examples(rng: np.random.Generator, n: int = 4) -> None:
    ensure_dirs()
    for i, fam in enumerate(FAMILIES[:n]):
        t1, t2 = family_affines(rng, fam)
        witnesses, _ = source_witnesses(rng, fam, t1, t2, poison_fraction=POISON_FRACTION)
        c1, c2, _ = infer_consensus(witnesses)
        d0 = make_cloud(rng, fam)
        d1_base = make_cloud(rng, fam)
        d1 = d1_base + 0.055 * context_field(d1_base, rng.uniform(-np.pi, np.pi))
        candidates, _ = make_twin_candidates(rng, fam, d0, d1, t1, t2, c1, c2)
        e0_full, f0_full, e1_full, f1_full = candidates["full_path"]
        _e0_lure, _f0_lure, _e1_lure, f1_lure = candidates["single_context_overfit"]
        fig, axes = plt.subplots(1, 3, figsize=(14, 4))
        axes[0].scatter(d0[:, 0], d0[:, 1], s=12, label="D0 target")
        axes[0].scatter(e0_full[:, 0], e0_full[:, 1], s=12, label="E0 consensus")
        axes[0].scatter(f0_full[:, 0], f0_full[:, 1], s=12, label="F0 consensus")
        axes[0].set_title(f"{fam}: target context 0")
        axes[0].axis("equal")
        axes[0].legend(fontsize=8)
        axes[1].scatter(d1[:, 0], d1[:, 1], s=12, label="D1 target")
        axes[1].scatter(e1_full[:, 0], e1_full[:, 1], s=12, label="E1 consensus")
        axes[1].scatter(f1_full[:, 0], f1_full[:, 1], s=12, label="F1 consensus")
        axes[1].set_title("counterfactual twin replay")
        axes[1].axis("equal")
        axes[1].legend(fontsize=8)
        axes[2].scatter(f1_full[:, 0], f1_full[:, 1], s=12, label="correct F1")
        axes[2].scatter(f1_lure[:, 0], f1_lure[:, 1], s=12, label="single-context lure")
        axes[2].set_title("causal-certificate rejection")
        axes[2].axis("equal")
        axes[2].legend(fontsize=8)
        fig.tight_layout()
        fig.savefig(EXAMPLE_DIR / f"phase46_example_{i+1}_{fam}.png", dpi=140)
        plt.close(fig)


def main() -> None:
    ensure_dirs()
    rng = np.random.default_rng(SEED)
    print(f"[{PHASE}] {TITLE}")
    print(f"[{PHASE}] root: {ROOT}")
    print(f"[{PHASE}] outputs: {OUT}")
    print(f"[{PHASE}] reset continued: from leave-one necessity to proof-carrying causal certificate")
    print(f"[{PHASE}] task: infer invariant A->B->C from witnesses, then require the answer branch to survive the proof certificate: full-consensus, minimal-quorum, leave-one, and hostile-coalition replays")

    rows = [run_trial(rng, i, poison_fraction=POISON_FRACTION) for i in range(TRIALS)]
    summary = aggregate(rows)

    trials_path = OUT / "phase46_causal_certificate_verifier_trials.csv"
    summary_path = OUT / "phase46_causal_certificate_verifier_summary.json"
    report_path = OUT / "phase46_causal_certificate_verifier_report.md"
    write_csv(trials_path, rows)
    summary_path.write_text(json.dumps(summary, indent=2), encoding="utf-8")
    write_report(summary, report_path)

    plot_accuracy(summary)
    plot_baseline_gap(summary)
    plot_branch_counts(rows)
    plot_hist(rows, "margin", "Phase 46 causal-certificate trajectory answer margin distribution", "runner-up trajectory score - best trajectory score", "phase46_causal_certificate_verifier_margin_distribution.png")
    plot_hist(rows, "final_margin", "Phase 46 final-only endpoint margin distribution", "runner-up endpoint score - best endpoint score", "phase46_causal_certificate_verifier_final_only_margin_distribution.png")
    sweep_rows = poison_sweep()
    write_poison_sweep(sweep_rows)
    save_examples(rng)

    print(f"[{PHASE}] PHASE46_COUNTERFACTUAL_PROOF_CARRYING_CAUSAL_CERTIFICATE_PASS={summary['pass']}")
    print(
        f"[{PHASE}] trajectory_accuracy={summary['trajectory_accuracy']:.4f} "
        f"final_only_accuracy={summary['final_only_accuracy']:.4f} "
        f"gain={summary['gain']:.4f} scramble_stability={summary['scramble_stability']:.4f} "
        f"trials={summary['trials']} witnesses={summary['n_witnesses']} poison_fraction={summary['poison_fraction']:.2f}"
    )
    print(
        f"[{PHASE}] mean_witness_fit={summary['mean_witness_fit']:.6f} "
        f"mean_closure_residual={summary['mean_closure_residual']:.6f} "
        f"mean_certificate_leave_one_error={summary['mean_certificate_leave_one_error']:.6f} "
        f"mean_causal_certificate_error={summary['mean_causal_certificate_error']:.6f} "
        f"mean_causal_certificate_max_error={summary['mean_causal_certificate_max_error']:.6f} "
        f"mean_causal_certificate_best_error={summary['mean_causal_certificate_best_error']:.6f} "
        f"mean_source_reconstruction_error={summary['mean_source_reconstruction_error']:.6f} "
        f"mean_transfer_error={summary['mean_transfer_error']:.6f} mean_margin={summary['mean_margin']:.6f}"
    )
    print(f"[{PHASE}] family summary:")
    for fam, d in summary["families"].items():
        print(
            f"  - {fam:<18} traj_acc={d['trajectory_accuracy']:.3f} "
            f"final_acc={d['final_only_accuracy']:.3f} stable={d['scramble_stability']:.3f} "
            f"transfer_err={d['mean_transfer_error']:.6f} recon_err={d['mean_source_reconstruction_error']:.6f} "
            f"min_margin={d['min_margin']:.6f}"
        )
    print(f"[{PHASE}] wrote trials: {trials_path}")
    print(f"[{PHASE}] wrote summary: {summary_path}")
    print(f"[{PHASE}] wrote report: {report_path}")
    print(f"[{PHASE}] wrote causal-certificate poison sweep: {OUT / 'phase46_causal_certificate_poison_sweep.csv'}")
    print(f"[{PHASE}] wrote example png dir: {EXAMPLE_DIR}")
    print(f"[{PHASE}] wrote outputs to: {OUT}")


if __name__ == "__main__":
    main()
